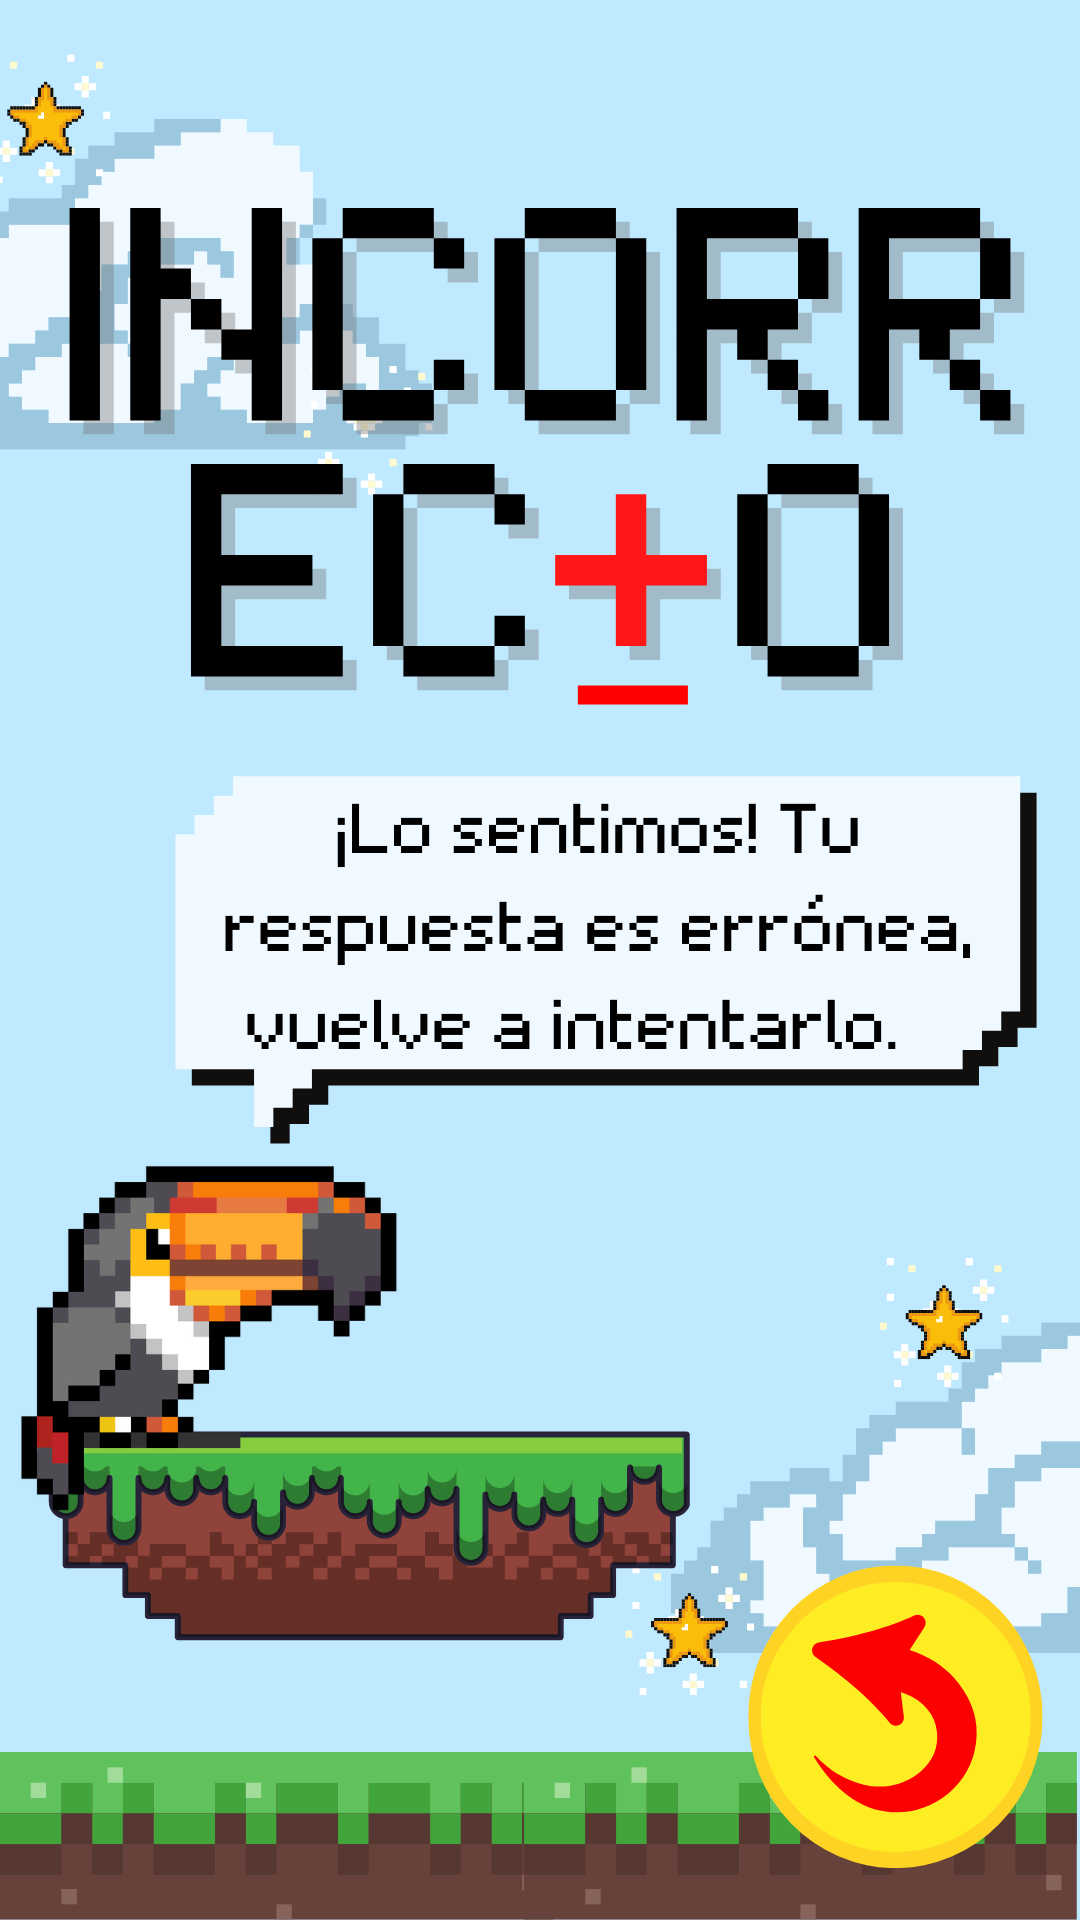

The Android layout XML behind this screen, and the referenced resources:
<!-- AndroidManifest.xml: application theme Theme.ProyectoGeoMah -->
<!-- res/layout/activity_incorrecto_matematicas_p1.xml -->
<?xml version="1.0" encoding="utf-8"?>
<androidx.constraintlayout.widget.ConstraintLayout xmlns:android="http://schemas.android.com/apk/res/android"
    xmlns:app="http://schemas.android.com/apk/res-auto"
    xmlns:tools="http://schemas.android.com/tools"
    android:layout_width="match_parent"
    android:layout_height="match_parent"
    android:background="@drawable/incorrectomate"
    tools:context=".CorrectoIncorrecto.Incorrecto.IncorrectoGeografiaP1Activity">

    <Button
        android:id="@+id/button11"
        android:layout_width="88dp"
        android:layout_height="96dp"
        android:background="#00FFFFFF"
        android:backgroundTint="#00FFFFFF"
        android:foregroundTint="#00FFFFFF"
        android:onClick="Atras"
        app:layout_constraintBottom_toBottomOf="parent"
        app:layout_constraintEnd_toEndOf="parent"
        app:layout_constraintHorizontal_bias="0.919"
        app:layout_constraintStart_toStartOf="parent"
        app:layout_constraintTop_toTopOf="parent"
        app:layout_constraintVertical_bias="0.955" />
</androidx.constraintlayout.widget.ConstraintLayout>
<!-- resources referenced by this layout -->
<resources>
  <!-- drawable incorrectomate: png bitmap (drawable-v24, 91380 bytes) -->
  <style name="Theme.ProyectoGeoMah" parent="Theme.MaterialComponents.DayNight.NoActionBar">
          
          <item name="colorPrimary">@color/purple_500</item>
          <item name="colorPrimaryVariant">@color/purple_700</item>
          <item name="colorOnPrimary">@color/white</item>
          
          <item name="colorSecondary">@color/teal_200</item>
          <item name="colorSecondaryVariant">@color/teal_700</item>
          <item name="colorOnSecondary">@color/black</item>
          
          <item name="android:statusBarColor">?attr/colorPrimaryVariant</item>
          
      </style>
  <!-- not gathered from this repository: default colours our renderer supplied (Android Studio template values) -->
  <color name="purple_500">#FF6200EE</color>
  <color name="purple_700">#FF3700B3</color>
  <color name="teal_200">#FF03DAC5</color>
  <color name="teal_700">#FF018786</color>
  <color name="black">#FF000000</color>
  <color name="white">#FFFFFFFF</color>
</resources>
